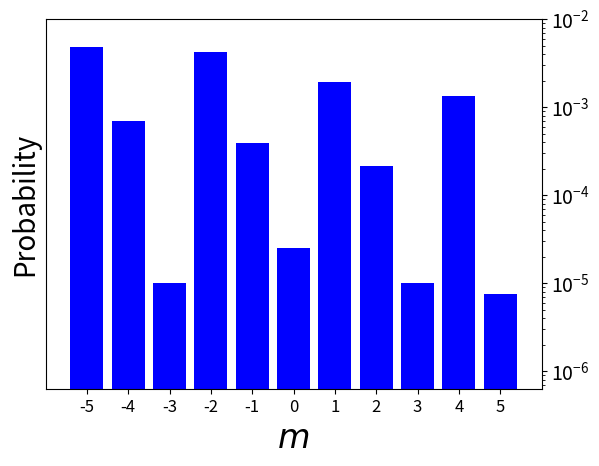

The matplotlib source for this figure:
import numpy as np
import matplotlib
matplotlib.use('Agg')
import matplotlib.pyplot as plt

m_array = np.arange(-13, 14, 1)
m_value_3  = [1.1265701575882354e-25, 9.42288698516267e-23, 3.1474720385764076e-16, 1.617643037502421e-15, 2.9059547115180133e-14, 9.187248358016122e-08, 1.352350323646703e-07, 8.849632085954824e-09, 0.004783820799640032, 0.0014381249981050325, 8.774670586326238e-05, 0.004595770267550064, 0.0008599557757885761, 5.089785372886887e-05, 0.0021316248016601132, 0.0004504766439954163, 9.520971613235133e-05, 0.0014453448269115272, 7.5433633213001e-06, 1.0265966355486179e-10, 2.9504100045797718e-08, 4.592010134453155e-12, 1.733674762548221e-17, 2.4266088995619137e-16, 5.2398145095771517e-20, 1.9647933172047182e-25, 6.4169777772549225e-27]
m_value_4 = [1.1265701575882354e-25, 9.42288698516267e-23, 3.1474720385764076e-16, 1.617643037502421e-15, 2.9059547115180133e-14, 9.187248358016122e-08, 1.352350323646703e-07, 8.849632085954824e-09, 0.004783820799640032, 0.0014381249981050325, 4.820015695669907e-05, 0.004558717981352243, 0.0007007010491319053, 4.087164845328343e-05, 0.0021090325548083215, 0.0004238737305349412, 2.2718679140969724e-05, 0.0014453448269115272, 7.5433633213001e-06, 1.0265966355486179e-10, 2.9504100045797718e-08, 4.592010134453155e-12, 1.733674762548221e-17, 2.4266088995619137e-16, 5.2398145095771517e-20, 1.9647933172047182e-25, 6.4169777772549225e-27]
m_value_5 = [1.1265701575882354e-25, 9.42288698516267e-23, 3.1474720385764076e-16, 1.617643037502421e-15, 2.9059547115180133e-14, 9.187248358016122e-08, 1.352350323646703e-07, 8.849632085954824e-09, 0.004783820799640032, 0.0006939202039689301, 9.953235762200067e-06, 0.00426247201203251, 0.0003951573768267436, 2.492891982611445e-05, 0.0019127901960141389, 0.00021304501888792609, 1.013549436867515e-05, 0.0013503755097029277, 7.5433633213001e-06, 1.0265966355486179e-10, 2.9504100045797718e-08, 4.592010134453155e-12, 1.733674762548221e-17, 2.4266088995619137e-16, 5.2398145095771517e-20, 1.9647933172047182e-25, 6.4169777772549225e-27]

f = plt.figure()
ax = f.add_subplot(111)
ax.yaxis.tick_right()
m_values = np.arange(-5, 6, 1)

plt.bar(m_array, m_value_5, align='center', alpha=1, log = True, color = 'blue')

plt.ylim(pow(10,-6.2), pow(10, -2))

xticks = m_values
xlabel = m_values

plt.xlabel('$\it{m}$', fontsize=24)
plt.ylabel("Probability", fontsize=20)

plt.xticks(xticks, fontsize = 12)
plt.yticks(fontsize = 14)

plt.xlim(-6,6)

font = {'size': 20}
matplotlib.rc('font', **font)
matplotlib.rc('axes', titlesize=13)
matplotlib.rc('ytick',labelsize=1)
plt.savefig("Fig_5.png")
plt.clf()
